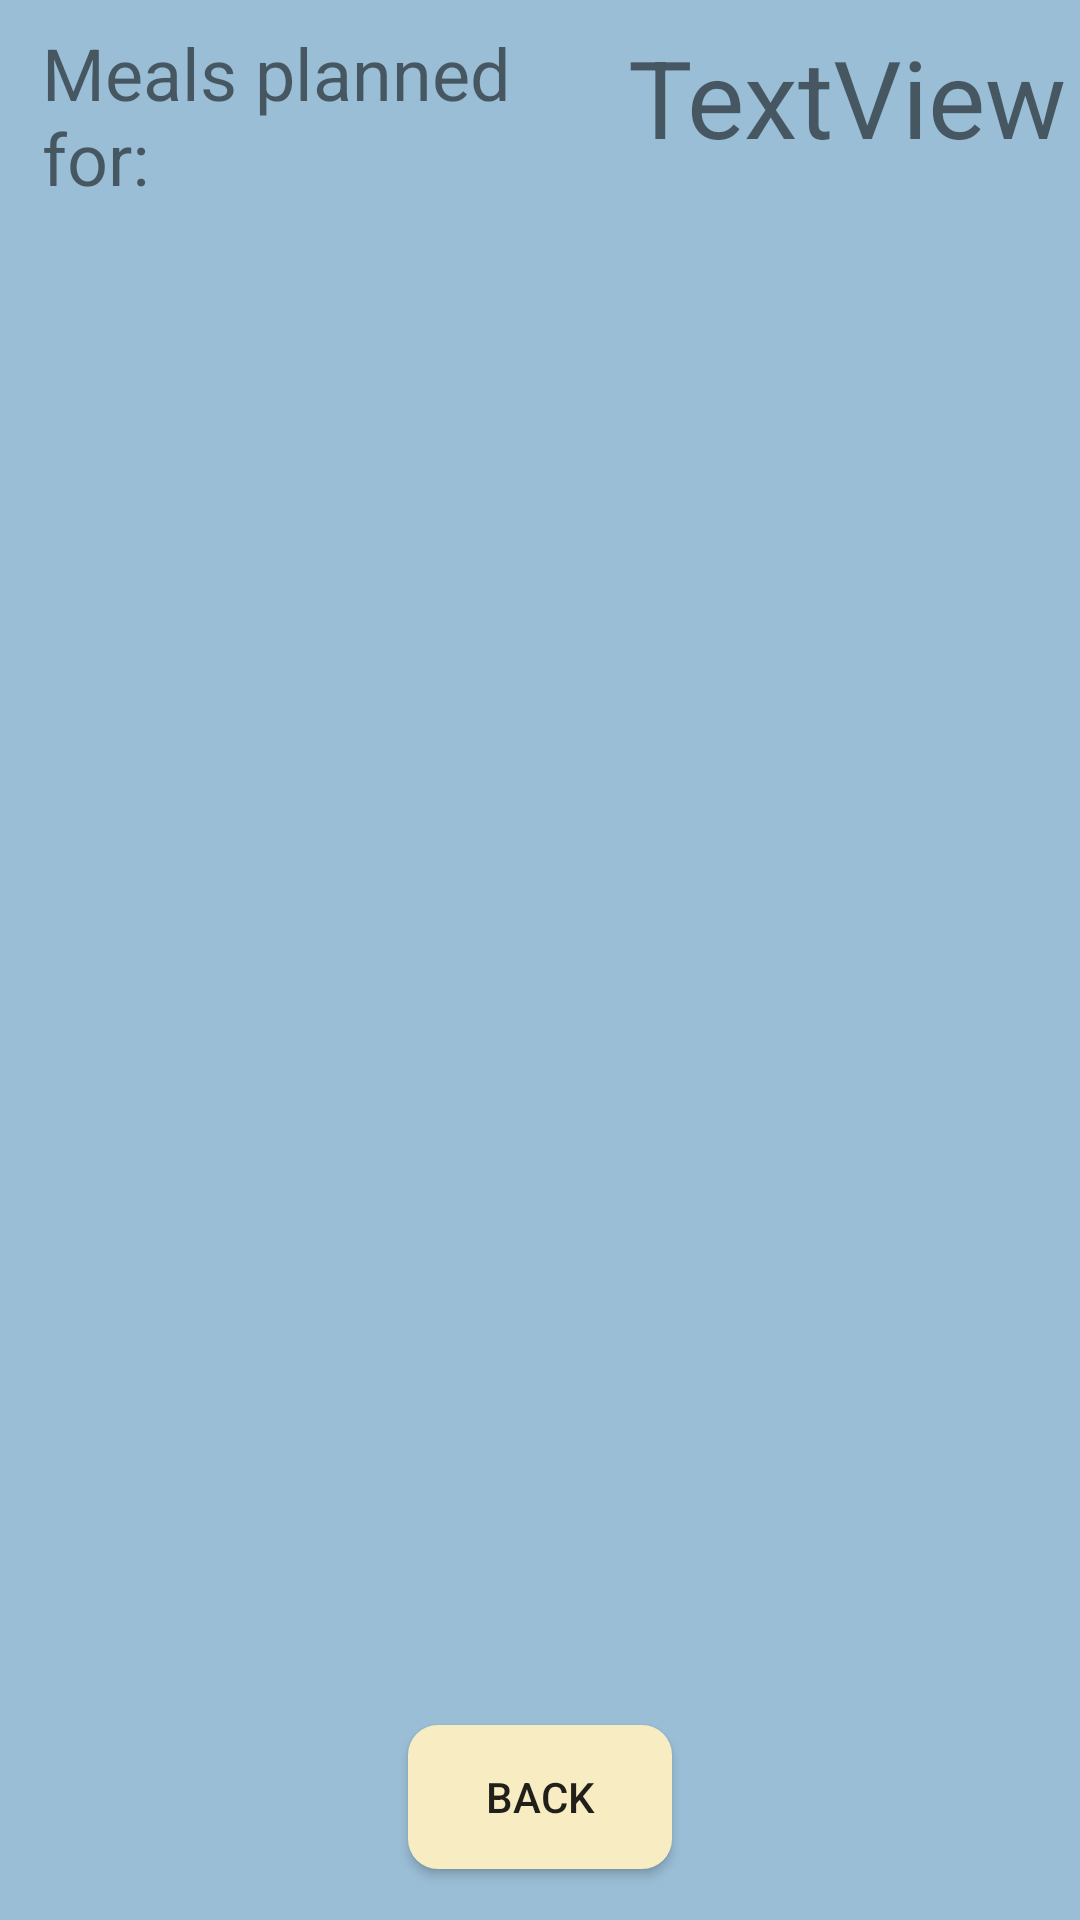

Here is an Android app screen rendered from its layout file. Give the layout XML and the strings, colors and styles it references.
<!-- AndroidManifest.xml: application theme AppTheme -->
<!-- res/layout/activity_current_day.xml -->
<?xml version="1.0" encoding="utf-8"?>
<android.support.constraint.ConstraintLayout xmlns:android="http://schemas.android.com/apk/res/android"
    xmlns:app="http://schemas.android.com/apk/res-auto"
    xmlns:tools="http://schemas.android.com/tools"
    android:layout_width="match_parent"
    android:layout_height="match_parent"
    tools:context=".RecipeBook"
    android:background="#9ABED6"
    >

    <Button
        android:id="@+id/backToMealAdderFromDay"
        android:layout_width="wrap_content"
        android:layout_height="wrap_content"
        android:layout_marginStart="162dp"
        android:layout_marginLeft="162dp"
        android:layout_marginEnd="162dp"
        android:layout_marginRight="162dp"
        android:layout_marginBottom="17dp"
        android:background="@drawable/rounded_rectbtn_paper"
        android:text="Back"
        app:layout_constraintBottom_toBottomOf="parent"
        app:layout_constraintEnd_toEndOf="parent"
        app:layout_constraintStart_toStartOf="parent" />

    <ListView
        android:id="@+id/dayListView"
        android:layout_width="377dp"
        android:layout_height="513dp"
        android:layout_marginTop="108dp"
        android:layout_marginBottom="14dp"
        android:descendantFocusability="blocksDescendants"
        app:layout_constraintBottom_toTopOf="@+id/backToMealAdder"
        app:layout_constraintEnd_toEndOf="parent"
        app:layout_constraintHorizontal_bias="0.47"
        app:layout_constraintStart_toStartOf="parent"
        app:layout_constraintTop_toTopOf="parent" />

    <TextView
        android:id="@+id/textView"
        android:layout_width="195dp"
        android:layout_height="60dp"
        android:layout_marginStart="8dp"
        android:layout_marginLeft="8dp"
        android:layout_marginTop="8dp"
        android:layout_marginEnd="8dp"
        android:layout_marginRight="8dp"
        android:layout_marginBottom="8dp"
        android:text="Meals planned for:"
        android:textSize="24sp"
        app:layout_constraintBottom_toTopOf="@+id/recipeBookListView"
        app:layout_constraintEnd_toEndOf="parent"
        app:layout_constraintHorizontal_bias="0.04"
        app:layout_constraintStart_toStartOf="parent"
        app:layout_constraintTop_toTopOf="parent"
        app:layout_constraintVertical_bias="0.25" />

    <TextView
        android:id="@+id/Day"
        android:layout_width="174dp"
        android:layout_height="60dp"
        android:layout_marginStart="8dp"
        android:layout_marginLeft="8dp"
        android:layout_marginTop="8dp"
        android:layout_marginEnd="8dp"
        android:layout_marginRight="8dp"
        android:layout_marginBottom="8dp"
        android:text="TextView"
        android:textSize="36sp"
        app:layout_constraintBottom_toTopOf="@+id/recipeBookListView"
        app:layout_constraintEnd_toEndOf="parent"
        app:layout_constraintHorizontal_bias="0.2"
        app:layout_constraintStart_toEndOf="@+id/textView"
        app:layout_constraintTop_toTopOf="parent"
        app:layout_constraintVertical_bias="0.25" />
</android.support.constraint.ConstraintLayout>
<!-- resources referenced by this layout -->
<resources>
  <!-- drawable rounded_rectbtn_paper (drawable) -->
  <?xml version="1.0" encoding="utf-8"?>
  <shape xmlns:android="http://schemas.android.com/apk/res/android"
      android:shape="rectangle" android:padding="10dp">
      
      <solid android:color="#F8ECC2"/>
      <corners android:radius="10dp"/>
  </shape>
  <style name="AppTheme" parent="Theme.AppCompat.Light.DarkActionBar">
          
          <item name="colorPrimary">@color/colorPrimary</item>
          <item name="colorPrimaryDark">@color/colorPrimaryDark</item>
          <item name="colorAccent">@color/colorAccent</item>
      </style>
  <color name="colorPrimary">#FFC107</color>
  <color name="colorPrimaryDark">#ECB309</color>
  <color name="colorAccent">#D81B60</color>
</resources>
